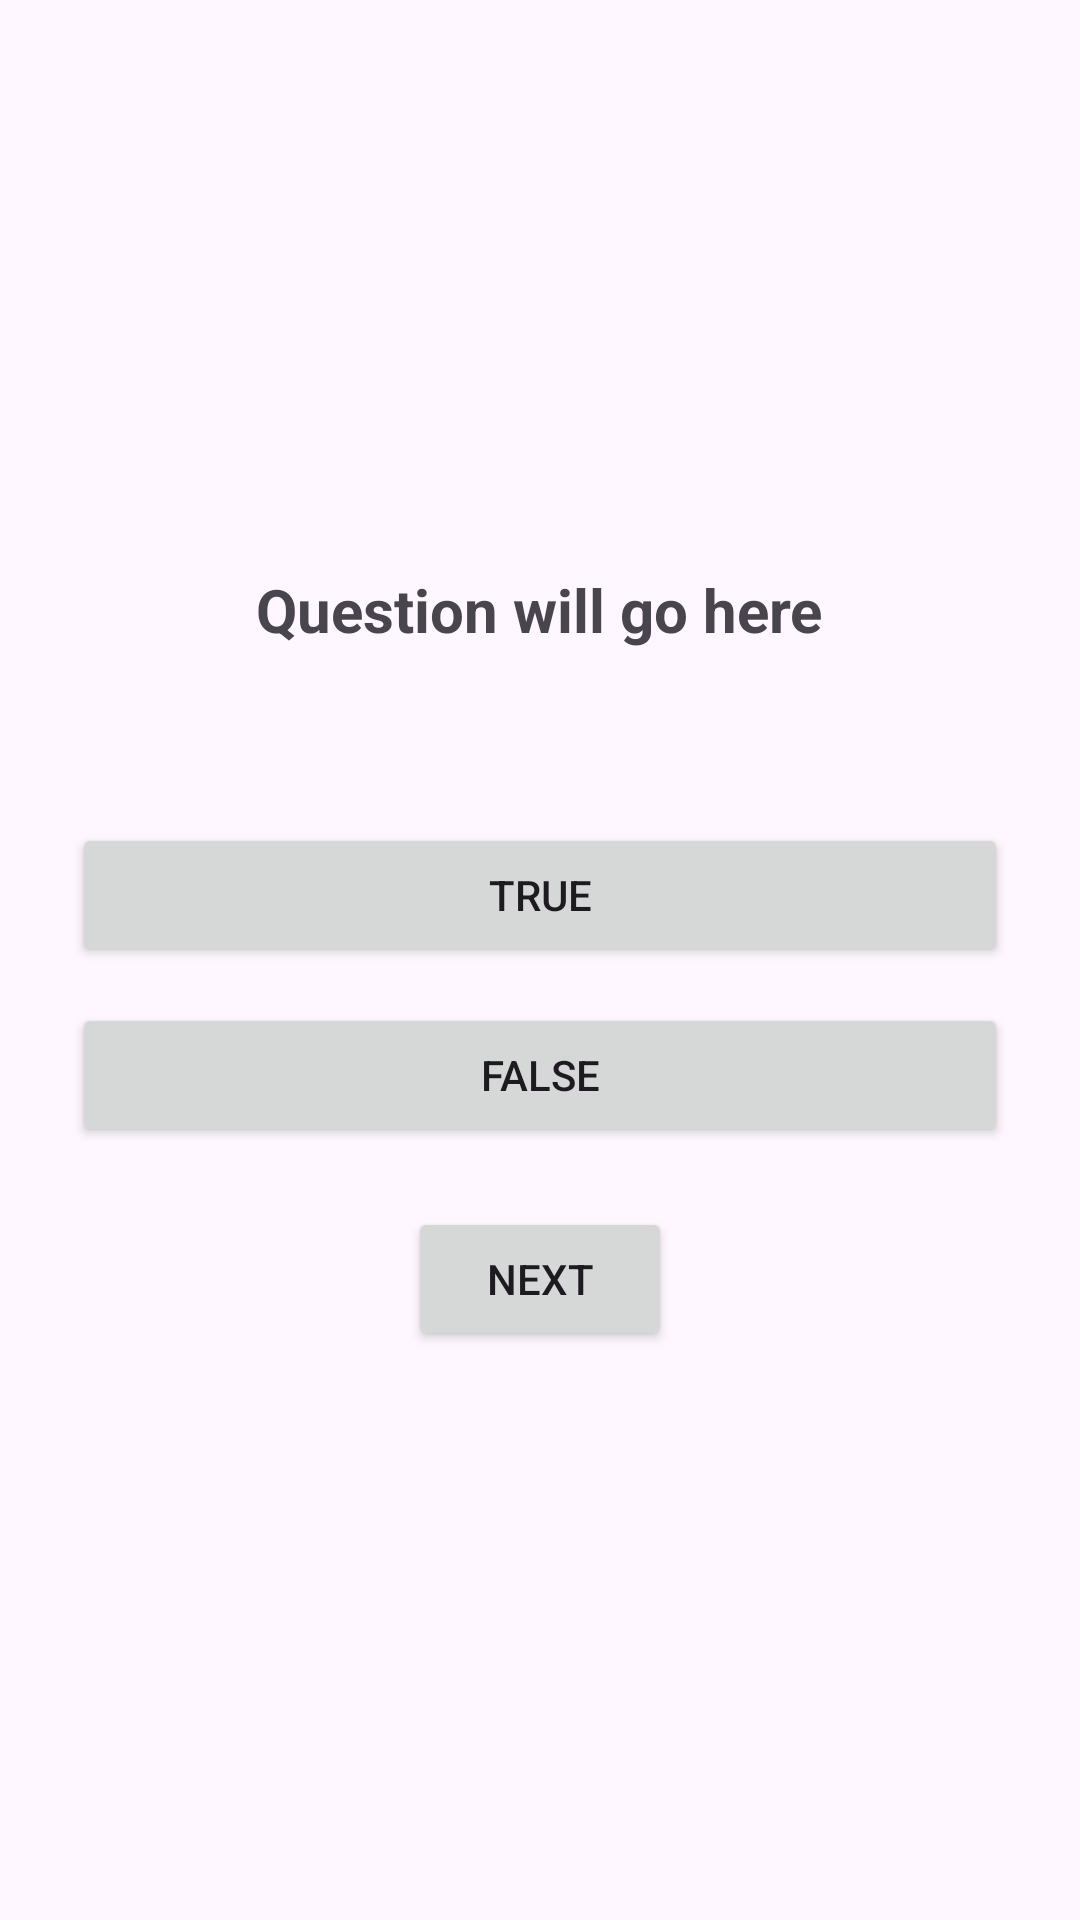

Reconstruct the res/layout file that produces this screen, plus the resources it refers to.
<!-- AndroidManifest.xml: application theme Theme.IMADASSIGNMENTAshtn -->
<!-- res/layout/activity_quiz.xml -->
<?xml version="1.0" encoding="utf-8"?>
<LinearLayout xmlns:android="http://schemas.android.com/apk/res/android"
    android:orientation="vertical"
    android:padding="24dp"
    android:gravity="center"
    android:layout_width="match_parent"
    android:layout_height="match_parent">

    <TextView
        android:id="@+id/questionTextView"
        android:text="Question will go here"
        android:textSize="20sp"
        android:textStyle="bold"
        android:layout_marginBottom="20dp"
        android:layout_width="wrap_content"
        android:layout_height="wrap_content" />

    <TextView
        android:id="@+id/feedbackTextView"
        android:text=""
        android:textSize="16sp"
        android:textColor="#FF5722"
        android:layout_marginBottom="16dp"
        android:layout_width="wrap_content"
        android:layout_height="wrap_content" />

    <Button
        android:id="@+id/trueButton"
        android:text="True"
        android:layout_width="match_parent"
        android:layout_height="wrap_content"
        android:layout_marginBottom="12dp" />

    <Button
        android:id="@+id/falseButton"
        android:text="False"
        android:layout_width="match_parent"
        android:layout_height="wrap_content"
        android:layout_marginBottom="20dp" />

    <Button
        android:id="@+id/BtnNext"
        android:text="Next"
        android:layout_width="wrap_content"
        android:layout_height="wrap_content" />
</LinearLayout>
<!-- resources referenced by this layout -->
<resources>
  <style name="Theme.IMADASSIGNMENTAshtn" parent="Base.Theme.IMADASSIGNMENTAshtn" />
  <style name="Base.Theme.IMADASSIGNMENTAshtn" parent="Theme.Material3.DayNight.NoActionBar">
          
          
      </style>
</resources>
